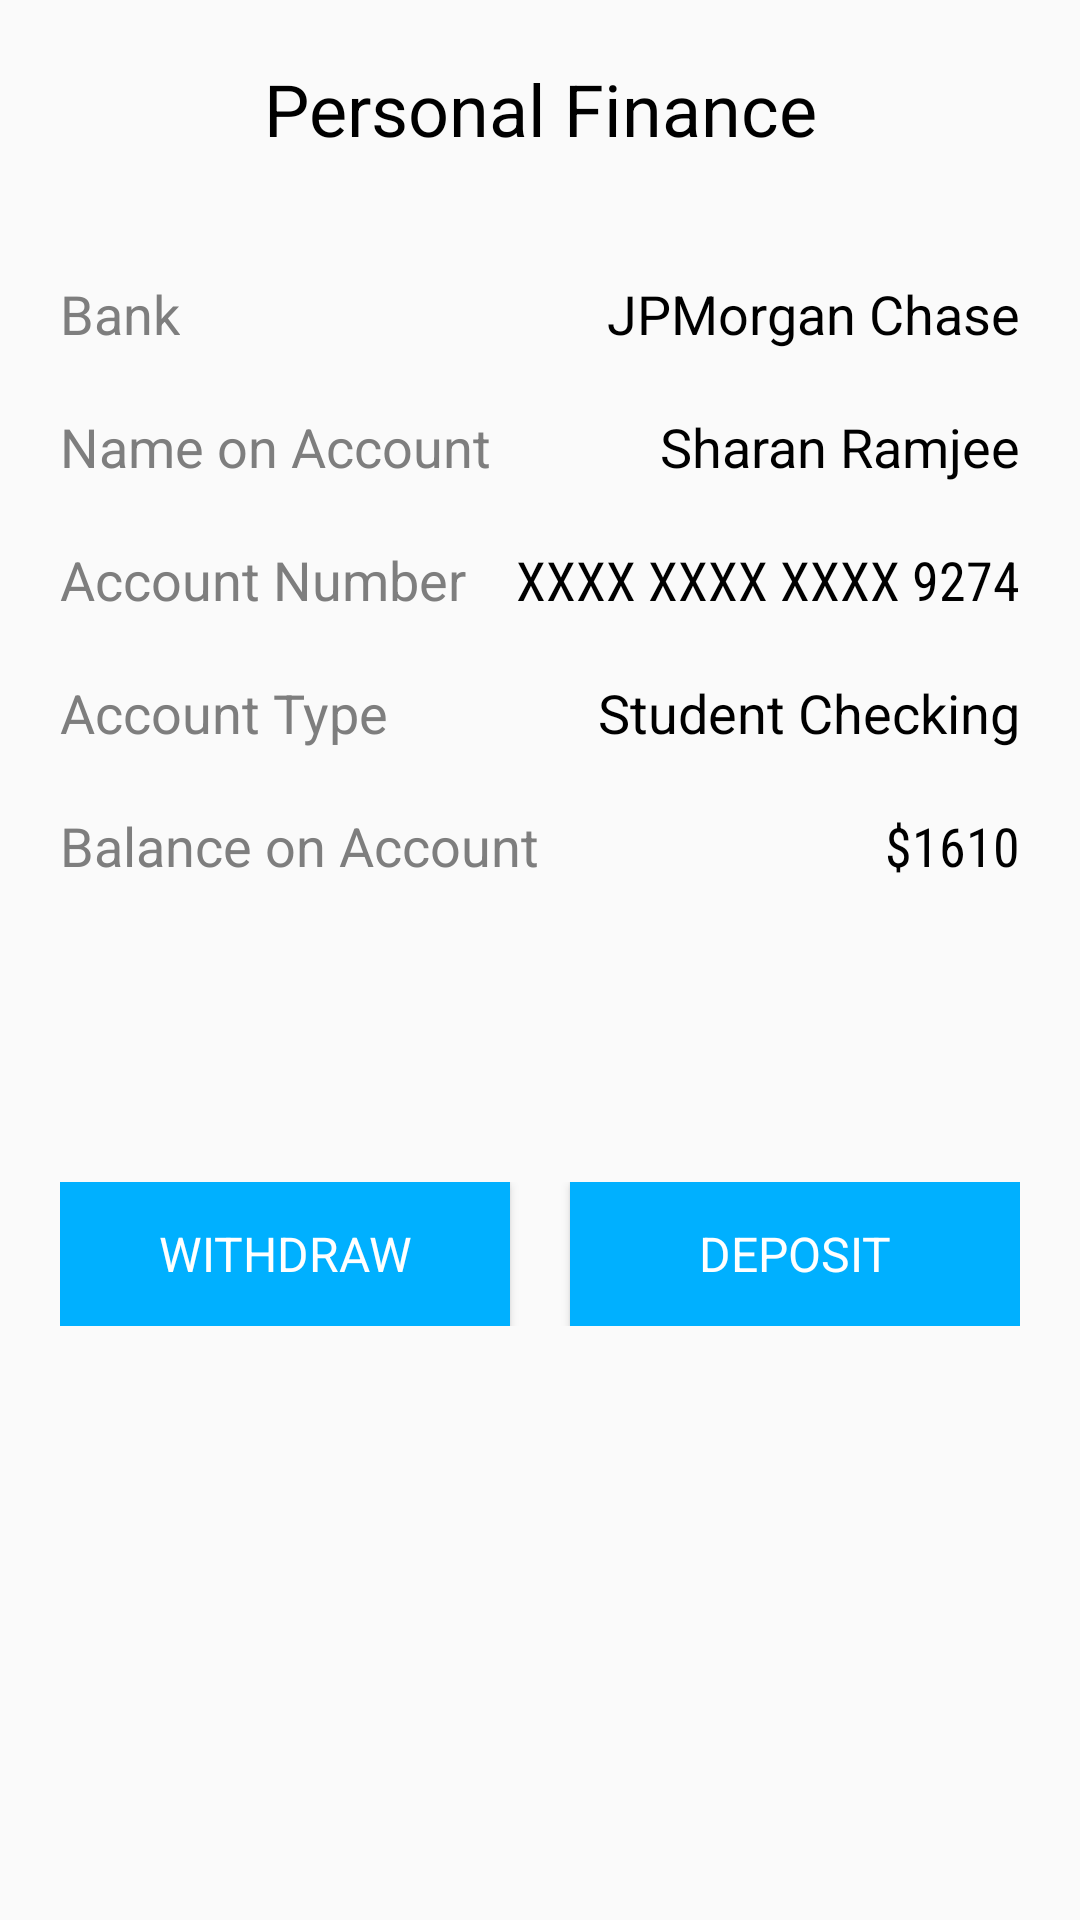

Layout XML and referenced resources for this Android screen:
<!-- AndroidManifest.xml: application theme AppTheme -->
<!-- res/layout/fragment_personal.xml -->
<?xml version="1.0" encoding="utf-8"?>
<FrameLayout xmlns:android="http://schemas.android.com/apk/res/android"
    xmlns:tools="http://schemas.android.com/tools"
    android:layout_width="match_parent"
    android:layout_height="match_parent"
    tools:context=".fragment.PersonalFragment">

    <LinearLayout
        android:layout_width="match_parent"
        android:layout_height="match_parent"
        android:orientation="vertical">

        <TextView
            android:id="@+id/textView"
            android:layout_width="match_parent"
            android:layout_height="wrap_content"
            android:fontFamily="roboto"
            android:paddingTop="20dp"
            android:text="Personal Finance"
            android:textAlignment="center"
            android:textColor="@color/home_tab_selected_text_color"
            android:textSize="24sp" />

        <LinearLayout
            android:layout_width="match_parent"
            android:layout_height="wrap_content"
            android:orientation="horizontal"
            android:paddingTop="40dp"
            android:paddingHorizontal="20dp">

            <TextView
                android:id="@+id/textView2"
                android:layout_width="wrap_content"
                android:layout_height="wrap_content"
                android:fontFamily="roboto"
                android:text="Bank"
                android:textColor="@color/home_tab_not_selected_text_color"
                android:textSize="18sp"/>

            <View
                android:layout_width="0dp"
                android:layout_height="0dp"
                android:layout_weight="1"/>

            <TextView
                android:id="@+id/textView3"
                android:layout_width="wrap_content"
                android:layout_height="wrap_content"
                android:fontFamily="roboto"
                android:text="JPMorgan Chase"
                android:textColor="@color/home_tab_selected_text_color"
                android:textSize="18sp"/>

        </LinearLayout>

        <LinearLayout
            android:layout_width="match_parent"
            android:layout_height="wrap_content"
            android:orientation="horizontal"
            android:paddingTop="20dp"
            android:paddingHorizontal="20dp">

            <TextView
                android:id="@+id/textView4"
                android:layout_width="wrap_content"
                android:layout_height="wrap_content"
                android:fontFamily="roboto"
                android:text="Name on Account"
                android:textColor="@color/home_tab_not_selected_text_color"
                android:textSize="18sp"/>

            <View
                android:layout_width="0dp"
                android:layout_height="0dp"
                android:layout_weight="1"/>

            <TextView
                android:id="@+id/textView5"
                android:layout_width="wrap_content"
                android:layout_height="wrap_content"
                android:fontFamily="roboto"
                android:text="Sharan Ramjee"
                android:textColor="@color/home_tab_selected_text_color"
                android:textSize="18sp"/>

        </LinearLayout>

        <LinearLayout
            android:layout_width="match_parent"
            android:layout_height="wrap_content"
            android:orientation="horizontal"
            android:paddingTop="20dp"
            android:paddingHorizontal="20dp">

            <TextView
                android:id="@+id/textView6"
                android:layout_width="wrap_content"
                android:layout_height="wrap_content"
                android:fontFamily="roboto"
                android:text="Account Number"
                android:textColor="@color/home_tab_not_selected_text_color"
                android:textSize="18sp"/>

            <View
                android:layout_width="0dp"
                android:layout_height="0dp"
                android:layout_weight="1"/>

            <TextView
                android:id="@+id/textView7"
                android:layout_width="wrap_content"
                android:layout_height="wrap_content"
                android:fontFamily="sans-serif-condensed"
                android:text="XXXX XXXX XXXX 9274"
                android:textColor="@color/home_tab_selected_text_color"
                android:textSize="18sp"/>

        </LinearLayout>

        <LinearLayout
            android:layout_width="match_parent"
            android:layout_height="wrap_content"
            android:orientation="horizontal"
            android:paddingTop="20dp"
            android:paddingHorizontal="20dp">

            <TextView
                android:id="@+id/textView8"
                android:layout_width="wrap_content"
                android:layout_height="wrap_content"
                android:fontFamily="roboto"
                android:text="Account Type"
                android:textColor="@color/home_tab_not_selected_text_color"
                android:textSize="18sp"/>

            <View
                android:layout_width="0dp"
                android:layout_height="0dp"
                android:layout_weight="1"/>

            <TextView
                android:id="@+id/textView9"
                android:layout_width="wrap_content"
                android:layout_height="wrap_content"
                android:fontFamily="roboto"
                android:text="Student Checking"
                android:textColor="@color/home_tab_selected_text_color"
                android:textSize="18sp"/>

        </LinearLayout>

        <LinearLayout
            android:layout_width="match_parent"
            android:layout_height="wrap_content"
            android:orientation="horizontal"
            android:paddingTop="20dp"
            android:paddingHorizontal="20dp">

            <TextView
                android:id="@+id/textView10"
                android:layout_width="wrap_content"
                android:layout_height="wrap_content"
                android:fontFamily="roboto"
                android:text="Balance on Account"
                android:textColor="@color/home_tab_not_selected_text_color"
                android:textSize="18sp"/>

            <View
                android:layout_width="0dp"
                android:layout_height="0dp"
                android:layout_weight="1"/>

            <TextView
                android:id="@+id/textView11"
                android:layout_width="wrap_content"
                android:layout_height="wrap_content"
                android:fontFamily="sans-serif-condensed"
                android:text="$"
                android:textColor="@color/home_tab_selected_text_color"
                android:textSize="18sp"/>

            <TextView
                android:id="@+id/textView12"
                android:layout_width="wrap_content"
                android:layout_height="wrap_content"
                android:fontFamily="sans-serif-condensed"
                android:text="1610"
                android:textColor="@color/home_tab_selected_text_color"
                android:textSize="18sp"/>

        </LinearLayout>

        <LinearLayout
            android:layout_width="match_parent"
            android:layout_height="wrap_content"
            android:orientation="horizontal"
            android:paddingTop="100dp"
            android:paddingHorizontal="20dp">

            <Button
                android:id="@+id/btnWithdraw"
                style="@style/Widget.AppCompat.Button"
                android:layout_width="150dp"
                android:layout_height="wrap_content"
                android:layout_gravity="center"
                android:background="@color/colorPrimary"
                android:fontFamily="roboto"
                android:text="Withdraw"
                android:textSize="16dp"
                android:textColor="@android:color/white"
                android:typeface="normal" />

            <View
                android:layout_width="0dp"
                android:layout_height="0dp"
                android:layout_weight="1"/>

            <Button
                android:id="@+id/btnDeposit"
                style="@style/Widget.AppCompat.Button"
                android:layout_width="150dp"
                android:layout_height="wrap_content"
                android:layout_gravity="center"
                android:background="@color/colorPrimary"
                android:fontFamily="roboto"
                android:text="Deposit"
                android:textSize="16dp"
                android:textColor="@android:color/white"
                android:typeface="normal" />

        </LinearLayout>

    </LinearLayout>

</FrameLayout>
<!-- resources referenced by this layout -->
<resources>
  <color name="colorPrimary">#00b0ff</color>
  <color name="home_tab_not_selected_text_color">#de6b6b6b</color>
  <color name="home_tab_selected_text_color">#000000</color>
  <style name="AppTheme" parent="Theme.AppCompat.Light.DarkActionBar">
          
          <item name="colorPrimary">@color/colorPrimary</item>
          <item name="colorPrimaryDark">@color/colorPrimaryDark</item>
          <item name="colorAccent">@color/colorAccent</item>
          <item name="actionBarStyle">@style/ActionBarStyle</item>
      </style>
  <color name="colorPrimaryDark">#0081cb</color>
  <color name="colorAccent">#ffa726</color>
  <style name="ActionBarStyle" parent="Base.Widget.AppCompat.Light.ActionBar">
          <item name="elevation">0dp</item>
          <item name="background">@color/colorPrimary</item>
      </style>
</resources>
